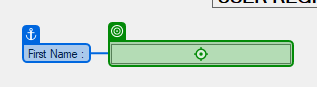
Task: Data Capture
Workflow: DesktopDataCapture

Step 1: type "CurrentRow["first name"].ToString()" into 'textBox1' (sampledesktopapp.exe)

Step 2: type "CurrentRow["last name"].ToString()" into 'textBox2' (sampledesktopapp.exe) (no picture)

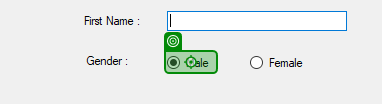
Step 3 [then]: click on 'radioButton1' (sampledesktopapp.exe)

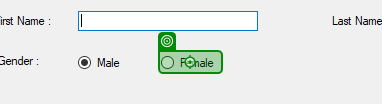
Step 4 [else]: click on 'radioButton2' (sampledesktopapp.exe)

Step 5: type "CurrentRow["address"].ToString()" into 'textBox3' (sampledesktopapp.exe) (no picture)

Step 6: type "CurrentRow["city"].ToString()" into 'textBox4' (sampledesktopapp.exe) (no picture)

Step 7: select "CurrentRow["state"].ToString()" in the combo box 'State :' (sampledesktopapp.exe) (no picture)

Step 8: type "CurrentRow["home phone"].ToString()" into 'textBox5' (sampledesktopapp.exe) (no picture)

Step 9: type "CurrentRow["work phone"].ToString()" into 'textBox6' (sampledesktopapp.exe) (no picture)

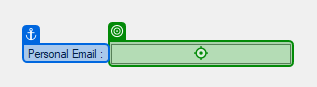
Step 10: type "CurrentRow["personal email"].ToString()" into 'textBox8' (sampledesktopapp.exe)
